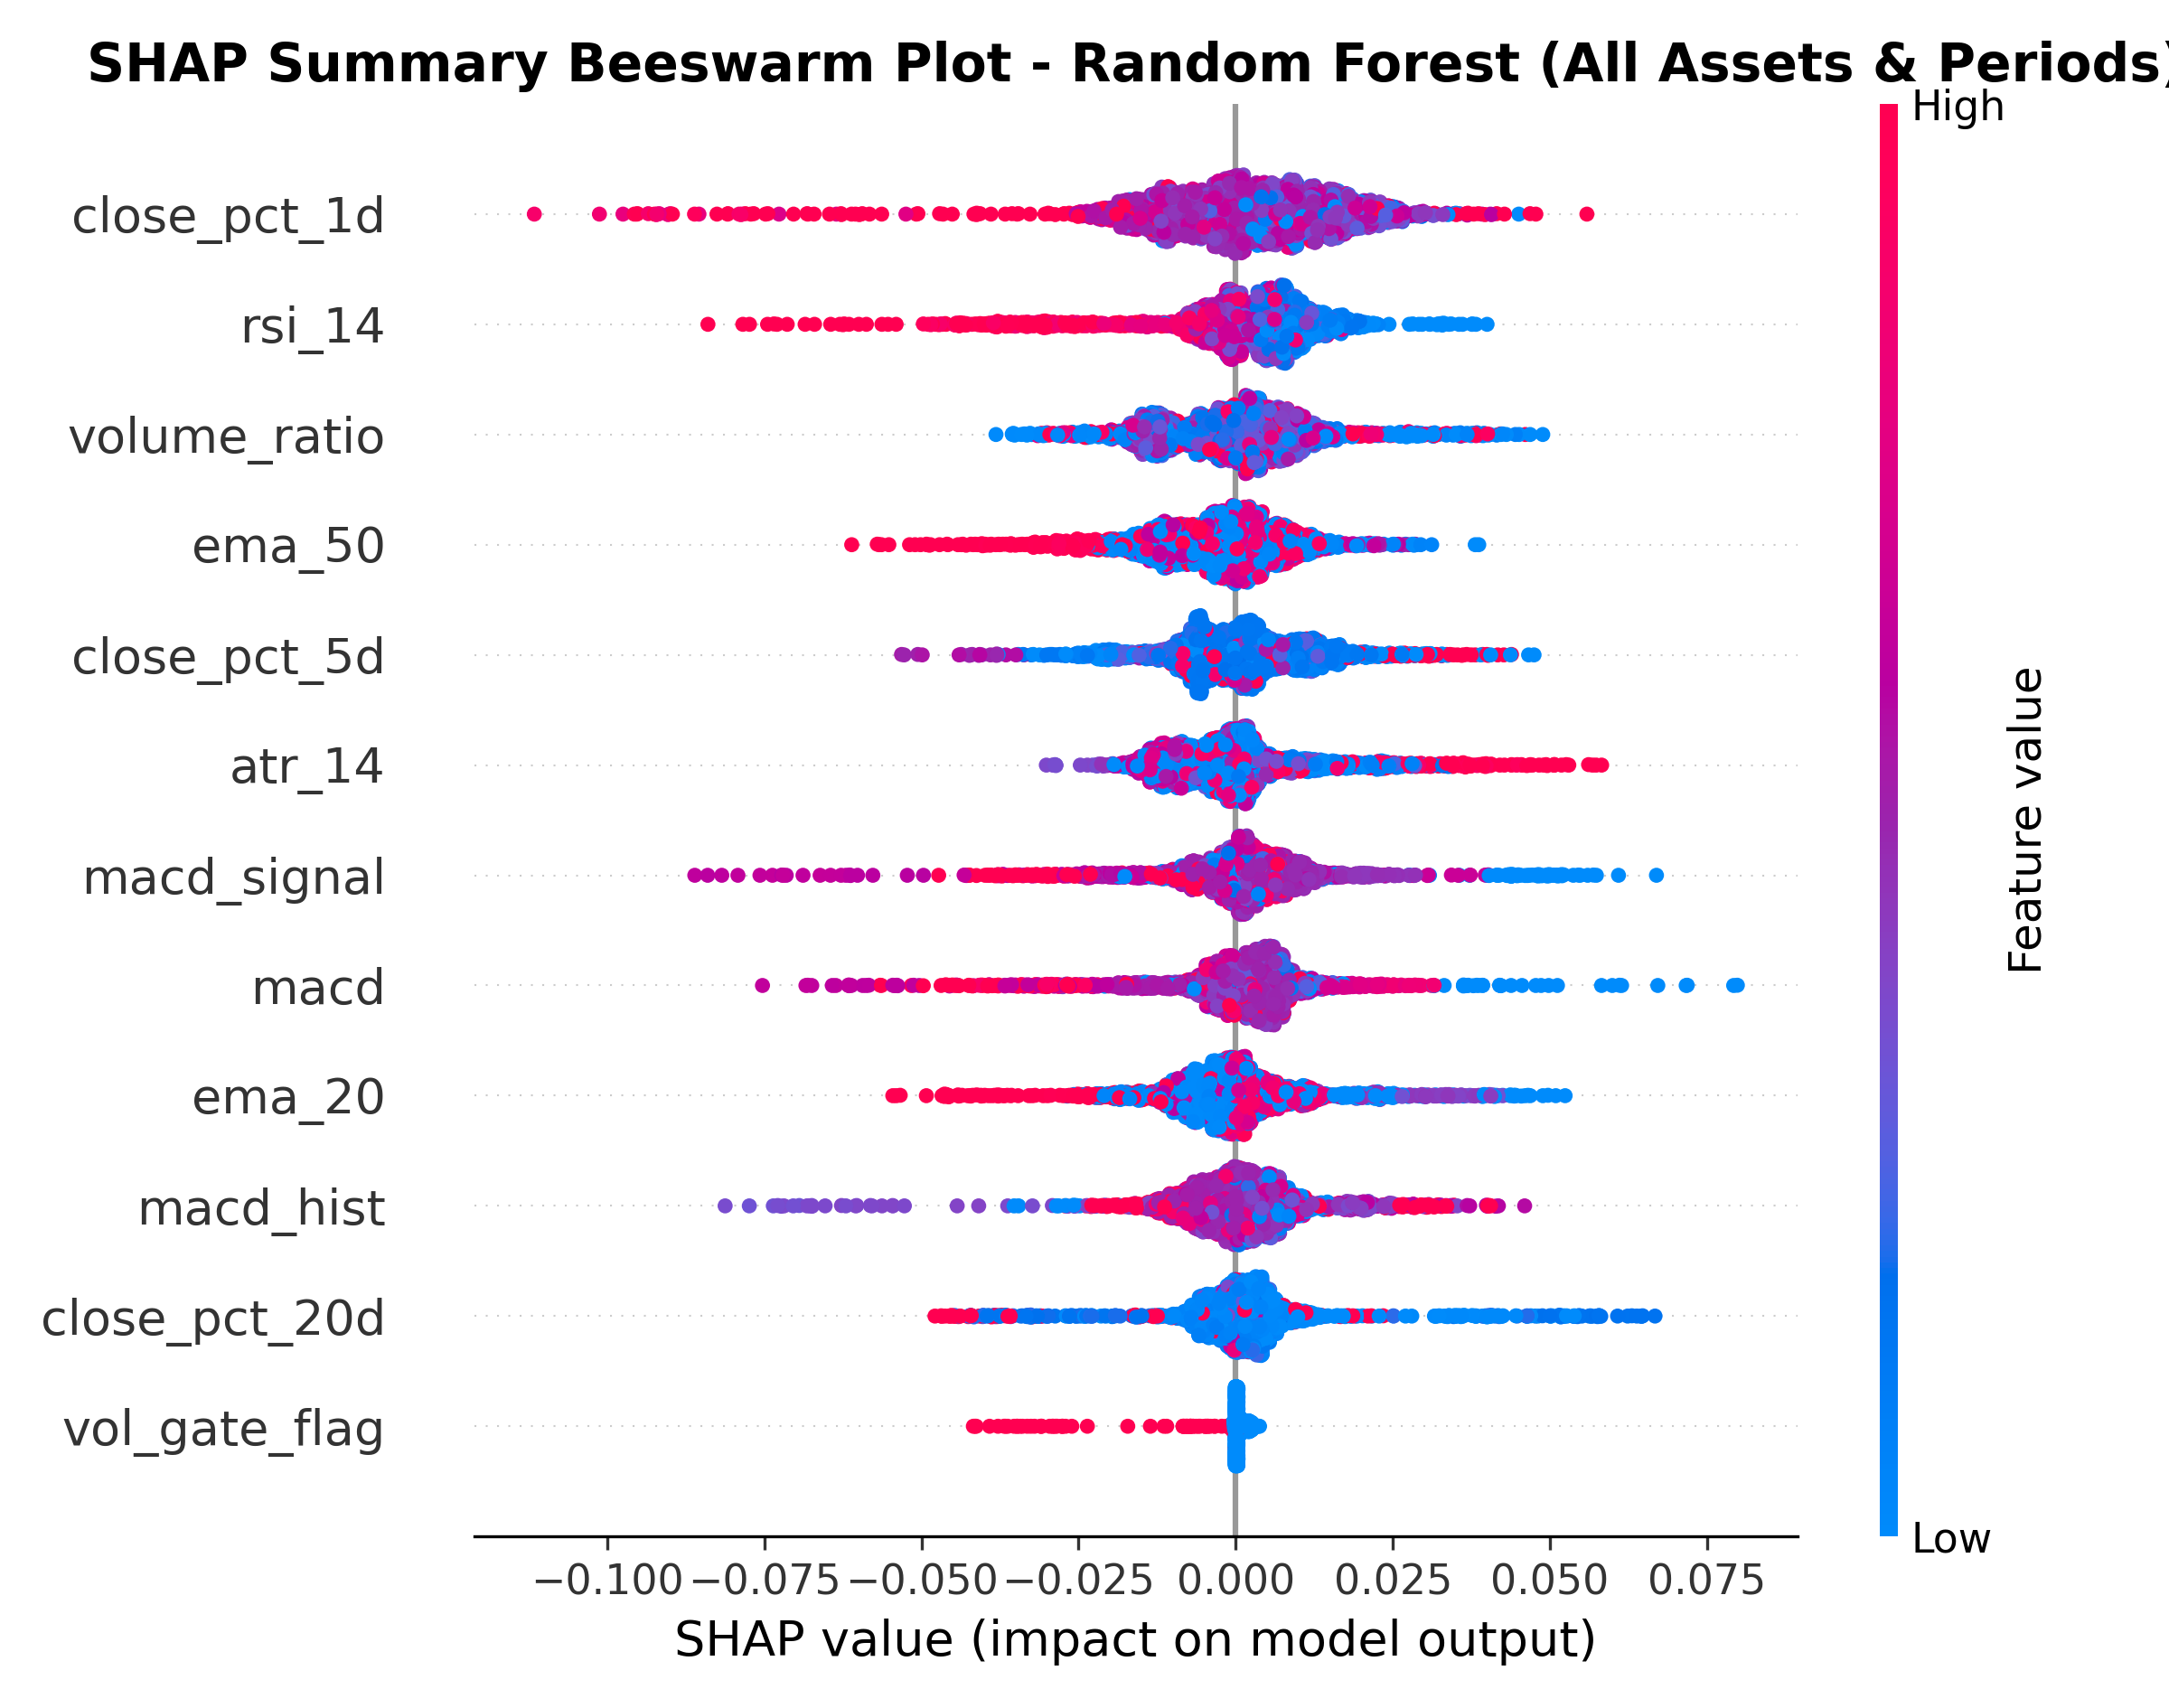

The file beside this chart, header and first rows:
Feature, Group, Mean_Abs_SHAP
close_pct_1d, returns, 0.01147
rsi_14, RSI, 0.009013
volume_ratio, volume ratio, 0.0089
ema_50, EMA, 0.008502
close_pct_5d, returns, 0.008327
atr_14, ATR, 0.008188
macd_signal, MACD, 0.008141
macd, MACD, 0.00764
ema_20, EMA, 0.007635
macd_hist, MACD, 0.006991
close_pct_20d, returns, 0.006205
vol_gate_flag, volatility gate, 0.0009272
